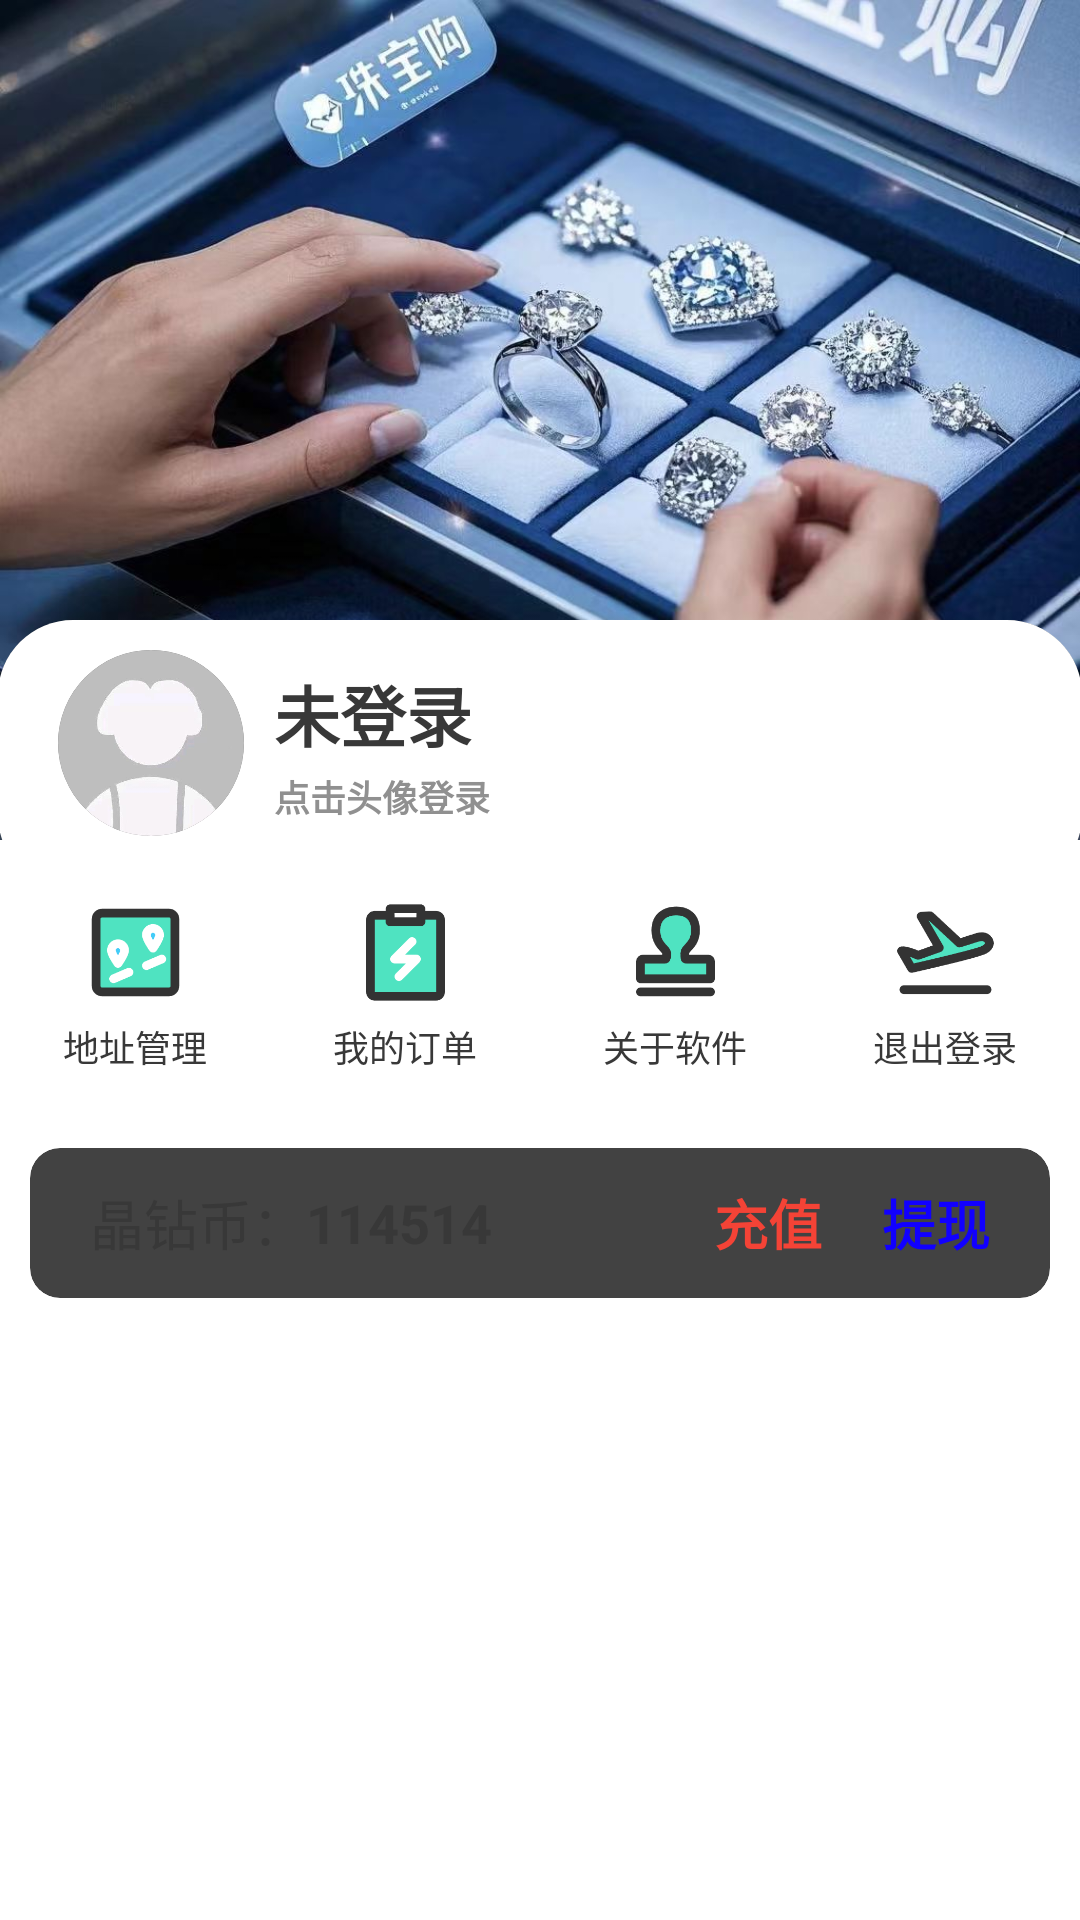

Android layout source for this screen:
<!-- AndroidManifest.xml: application theme Theme.JewelryPurchase -->
<!-- res/layout/fragment_notifications.xml -->
<?xml version="1.0" encoding="utf-8"?>
<androidx.constraintlayout.widget.ConstraintLayout xmlns:android="http://schemas.android.com/apk/res/android"
    xmlns:app="http://schemas.android.com/apk/res-auto"
    xmlns:tools="http://schemas.android.com/tools"
    android:layout_width="match_parent"
    android:layout_height="match_parent"
    tools:context=".ui.personCenter.PersonCenterFragment">

    <LinearLayout
        android:layout_width="match_parent"
        android:layout_height="match_parent"
        android:background="@color/white"
        android:orientation="vertical">

        <LinearLayout
            android:layout_width="match_parent"
            android:layout_height="280dp"
            android:background="@drawable/person_center_bg"
            android:gravity="bottom">

            <androidx.cardview.widget.CardView
                android:layout_width="match_parent"
                android:layout_height="90dp"
                android:layout_marginLeft="-1dp"
                android:layout_marginRight="-1dp"
                android:layout_marginBottom="-17dp"
                android:background="@color/white"
                app:cardCornerRadius="25dp">

                <LinearLayout
                    android:id="@+id/user_state"
                    android:layout_width="match_parent"
                    android:layout_height="match_parent"
                    android:layout_marginBottom="8dp"
                    android:background="@color/white"
                    android:gravity="center|left"
                    android:onClick="clickInformation"
                    android:orientation="horizontal">

                    <androidx.cardview.widget.CardView
                        android:id="@+id/loginIcon"
                        android:layout_width="62dp"
                        android:layout_height="62dp"
                        android:layout_marginLeft="20dp"
                        android:layout_marginRight="10dp"
                        android:onClick="clickLoginIcon"
                        app:cardCornerRadius="50dp">

                        <View
                            android:layout_width="match_parent"
                            android:layout_height="match_parent"
                            android:background="@drawable/user_default" />

                    </androidx.cardview.widget.CardView>

                    <LinearLayout
                        android:layout_width="wrap_content"
                        android:layout_height="match_parent"
                        android:layout_marginTop="10dp"
                        android:layout_marginRight="10dp"
                        android:layout_marginBottom="10dp"
                        android:layout_weight="1"
                        android:orientation="vertical">

                        <TextView
                            android:id="@+id/Personal_Center_Username"
                            android:layout_width="match_parent"
                            android:layout_height="35dp"
                            android:layout_marginTop="5dp"
                            android:gravity="center|left|top"
                            android:maxLines="1"
                            android:text="@string/login_default"
                            android:textColor="@color/black"
                            android:textSize="22sp"
                            android:textStyle="bold" />

                        <TextView
                            android:id="@+id/Personal_Center_Login_status"
                            android:layout_width="match_parent"
                            android:layout_height="match_parent"
                            android:gravity="center|left|top"
                            android:maxLines="1"
                            android:text="@string/login_toast_default"
                            android:textColor="@color/grey"
                            android:textSize="12sp"
                            android:textStyle="bold" />
                    </LinearLayout>

                    <ImageView style="@style/img_arrow"/>

                </LinearLayout>
            </androidx.cardview.widget.CardView>
        </LinearLayout>

        <LinearLayout
            android:id="@+id/homeTopItem"
            android:layout_width="match_parent"
            android:layout_height="wrap_content"
            android:layout_marginTop="10dp"
            android:gravity="center"
            android:orientation="horizontal">

            
            <LinearLayout
                android:id="@+id/Shipping_address"
                style="@style/home_components">

                <ImageView
                    style="@style/home_components_img"
                    android:src="@drawable/map" />

                <TextView
                    style="@style/home_components_text"
                    android:text="@string/myaddress" />

            </LinearLayout>

            <LinearLayout
                android:id="@+id/order_manage"
                style="@style/home_components">

                <ImageView
                    style="@style/home_components_img"
                    android:src="@drawable/order" />

                <TextView
                    style="@style/home_components_text"
                    android:text="@string/myorder" />
            </LinearLayout>

            <LinearLayout
                android:id="@+id/aboutAppMessage"
                style="@style/home_components">

                <ImageView
                    style="@style/home_components_img"
                    android:src="@drawable/audit" />

                <TextView
                    style="@style/home_components_text"
                    android:text="@string/about" />
            </LinearLayout>

            <LinearLayout
                android:id="@+id/outLoginBtu"
                style="@style/home_components">

                <ImageView
                    style="@style/home_components_img"
                    android:src="@drawable/take_off" />

                <TextView
                    style="@style/home_components_text"
                    android:text="@string/logOut" />
            </LinearLayout>

        </LinearLayout>

        <androidx.cardview.widget.CardView
            android:id="@+id/personCenterWalletP"
            android:layout_width="match_parent"
            android:layout_height="50dp"
            android:layout_marginLeft="10dp"
            android:layout_marginTop="20dp"
            android:layout_marginRight="10dp"
            app:cardCornerRadius="10dp"
            app:cardElevation="2dp">

            <LinearLayout
                android:layout_width="match_parent"
                android:layout_height="match_parent"
                android:orientation="horizontal">

                <TextView
                    android:layout_width="wrap_content"
                    android:layout_height="match_parent"
                    android:layout_marginLeft="20dp"
                    android:gravity="center|left"
                    android:maxLines="1"
                    android:text="@string/myWallet"
                    android:textColor="@color/black"
                    android:textSize="18sp" />

                <TextView
                    android:layout_width="match_parent"
                    android:layout_height="match_parent"
                    android:layout_weight="1"
                    android:gravity="center|left"
                    android:maxLines="1"
                    android:text="114514"
                    android:textColor="@color/black"
                    android:textSize="18sp"
                    android:textStyle="bold" />

                <TextView
                    android:layout_width="wrap_content"
                    android:layout_height="match_parent"
                    android:layout_marginRight="20dp"
                    android:gravity="center|left"
                    android:maxLines="1"
                    android:text="@string/myWalletRecharge"
                    android:textColor="@color/red"
                    android:textSize="18sp"
                    android:textStyle="bold" />

                <TextView
                    android:layout_width="wrap_content"
                    android:layout_height="match_parent"
                    android:layout_marginLeft="15dp"
                    android:layout_marginEnd="20dp"
                    android:gravity="center|left"
                    android:maxLines="1"
                    android:text="@string/myWalletWithdrawal"
                    android:textColor="@color/blue"
                    android:textSize="18sp"
                    android:textStyle="bold" />

            </LinearLayout>

        </androidx.cardview.widget.CardView>

        <androidx.recyclerview.widget.RecyclerView
            android:id="@+id/goods_recyclerView"
            android:layout_width="match_parent"
            android:layout_height="wrap_content"
            android:layout_marginTop="5dp"
            android:layout_marginBottom="50dp"
            app:layoutManager="androidx.recyclerview.widget.GridLayoutManager"
            app:spanCount="2" />

    </LinearLayout>

</androidx.constraintlayout.widget.ConstraintLayout>
<!-- resources referenced by this layout -->
<resources>
  <color name="black">#383838</color>
  <color name="blue">#1100FF</color>
  <color name="grey">#909090</color>
  <color name="red">#FFF44336</color>
  <color name="white">#FFFFFFFF</color>
  <!-- drawable audit: png bitmap (drawable, 3620 bytes) -->
  <!-- drawable map: png bitmap (drawable, 4175 bytes) -->
  <!-- drawable order: png bitmap (drawable, 3011 bytes) -->
  <!-- drawable person_center_bg: jpg bitmap (drawable, 116582 bytes) -->
  <!-- drawable take_off: png bitmap (drawable, 4280 bytes) -->
  <!-- drawable user_default: jpg bitmap (drawable, 8067 bytes) -->
  <string name="about">关于软件</string>
  <string name="logOut">退出登录</string>
  <string name="login_default">未登录</string>
  <string name="login_toast_default">点击头像登录</string>
  <string name="myWallet">晶钻币：</string>
  <string name="myWalletRecharge">充值</string>
  <string name="myWalletWithdrawal">提现</string>
  <string name="myaddress">地址管理</string>
  <string name="myorder">我的订单</string>
  <style name="home_components">
          <item name="android:layout_height">match_parent</item>
          <item name="android:layout_weight">1</item>
          <item name="android:layout_width">0dp</item>
          <item name="android:layout_marginTop">5dp</item>
          <item name="android:layout_marginBottom">5dp</item>
          <item name="android:layout_marginLeft">15dp</item>
          <item name="android:layout_marginRight">15dp</item>
          <item name="android:gravity">center</item>
          <item name="android:orientation">vertical</item>
      </style>
  <style name="home_components_img">
          <item name="android:layout_width">65dp</item>
          <item name="android:layout_height">35dp</item>
          <item name="android:layout_margin">5dp</item>
      </style>
  <style name="home_components_text">
          <item name="android:layout_width">match_parent</item>
          <item name="android:layout_height">match_parent</item>
          <item name="android:maxLines">1</item>
          <item name="android:textSize">12sp</item>
          <item name="android:textColor">@color/black</item>
          <item name="android:gravity">center</item>
      </style>
  <style name="img_arrow">
          <item name="android:layout_width">wrap_content</item>
          <item name="android:layout_height">wrap_content</item>
          <item name="android:src">@drawable/setting_arrow</item>
          <item name="android:layout_marginRight">20dp</item>
      </style>
  <style name="Theme.JewelryPurchase" parent="Theme.MaterialComponents.DayNight.DarkActionBar">
          
          <item name="colorPrimary">@color/purple_500</item>
          <item name="colorPrimaryVariant">@color/colorPrimary</item>
          <item name="colorOnPrimary">@color/colorPrimary</item>
          
          <item name="colorSecondary">@color/teal_200</item>
          <item name="colorSecondaryVariant">@color/teal_700</item>
          <item name="colorOnSecondary">@color/black</item>
          
          <item name="android:statusBarColor">?attr/colorPrimaryVariant</item>
          
      </style>
  <color name="purple_500">#FF4fe3c1</color>
  <color name="colorPrimary">#000000</color>
  <color name="teal_200">#FF03DAC5</color>
  <color name="teal_700">#FF018786</color>
</resources>
